Run: headless pygame with SDL's dummy video driver; simulated clock (each Clock.tick advances the game by its frame time, no real sleeping); random seed 0; keys injected as events and as key.get_pressed() state; mouse plan: one left click at the window centre at the start of phase 2, then a move to the lower-right quarter at the start of phase 3.
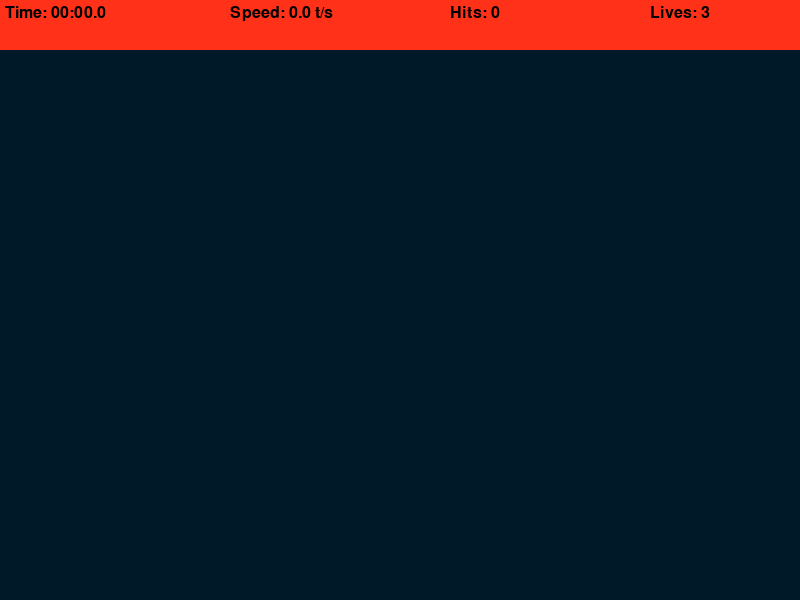
Frame 1 of 4 · flips 1–60 · no input
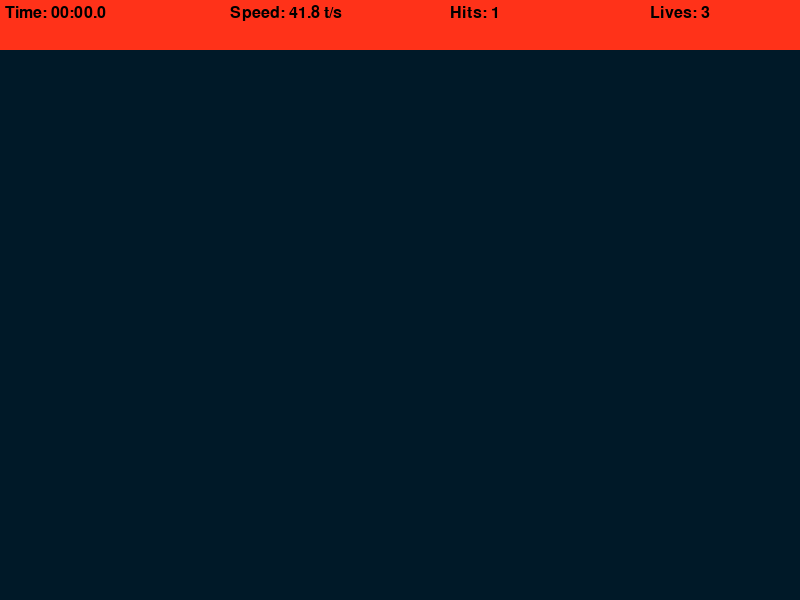
Frame 2 of 4 · flips 61–180 · clicked the window centre · tapped SPACE, RETURN · held RIGHT (→), D
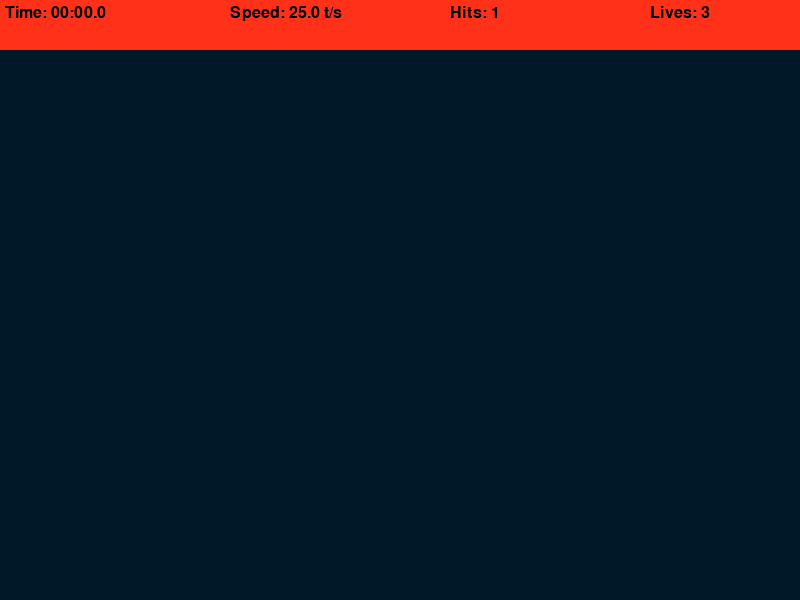
Frame 3 of 4 · flips 181–300 · moved the mouse to the lower-right quarter · held DOWN (↓), S
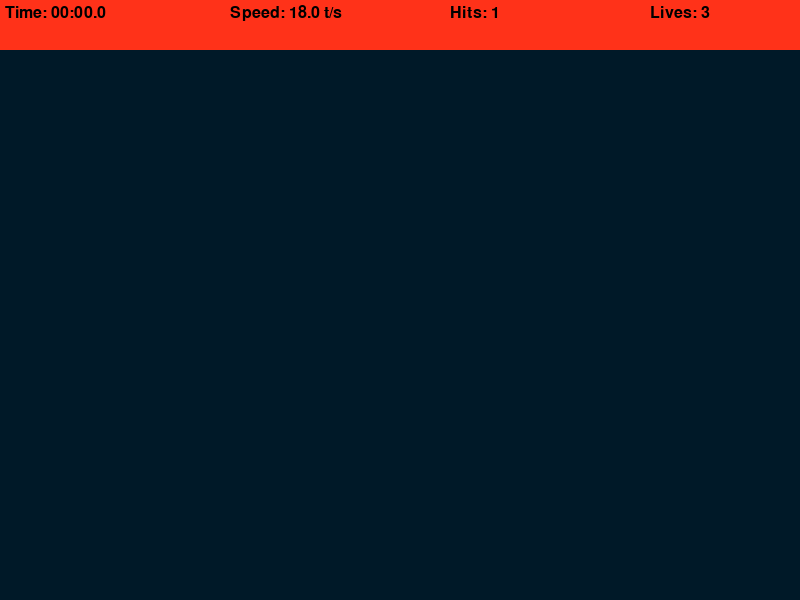
Frame 4 of 4 · flips 301–420 · held LEFT (←), A, UP (↑), W

The pygame program that drew these frames:

import pygame
import random
import math
import time
pygame.init()

wi, he = 800, 600

win = pygame.display.set_mode((wi, he))
pygame.display.set_caption("Aim Trainer")

ta_i = 400
ta_e = pygame.USEREVENT

ta_p = 30
lives = 3

label_font = pygame.font.SysFont("comicsans", 24)

class target:
    max_t = 30
    gr_r = 0.2
    color = (255, 0, 0)
    color2 = (255, 255, 255)

    def __init__(self,x,y):
        self.x = x
        self.y = y
        self.size = 0
        self.gr = True

    def update(self):
        if self.max_t <= self.size + self.gr_r:
            self.gr = False
        if self.gr:
            self.size += self.gr_r
        else:
            self.size -= self.gr_r

    def draw(self,win):
        pygame.draw.circle(win, self.color,(self.x,self.y), int(self.size))
        pygame.draw.circle(win, self.color2,(self.x,self.y), int(self.size * 0.8))
        pygame.draw.circle(win, self.color,(self.x,self.y), int(self.size * 0.6))
        pygame.draw.circle(win, self.color2,(self.x,self.y), int(self.size * 0.4))

    def collide(self,x,y):
        dis = math.sqrt((self.x - x)**2 + (self.y - y)**2)
        return dis <= self.size

def draw(win, tar):
    win.fill((0,25,40))

    for ta in tar:
        ta.draw(win)

def format(secs):
    milli = math.floor(int(secs * 1000 % 1000) / 100)
    seconds = int(round(secs % 60, 1))
    minutes = int(secs // 60)

    return f"{minutes:02d}:{seconds:02d}.{milli}"

def draw_top(win, elapsed_time, tar_pres, misses):
    pygame.draw.rect(win, (255,50,25),(0,0,wi,50))
    time_la = label_font.render(f"Time: {format(elapsed_time)}", 1, "black")

    speed = round(tar_pres / elapsed_time, 1)
    speed_la = label_font.render(f"Speed: {speed} t/s", 1, "black")

    hits_la = label_font.render(f"Hits: {tar_pres} ", 1, "black")

    lives_la = label_font.render(f"Lives: {lives - misses} ", 1, "black")

    win.blit(time_la, (5, 5))
    win.blit(speed_la, (230, 5))
    win.blit(hits_la, (450, 5))
    win.blit(lives_la, (650, 5))

def end_screen(win, elapsed_time, tar_pres, click_pr):
    win.fill((0,25,40))
    time_la = label_font.render(f"Time: {format(elapsed_time)}", 1, "white")

    speed = round(tar_pres / elapsed_time, 1)
    speed_la = label_font.render(f"Speed: {speed} t/s", 1, "white")

    hits_la = label_font.render(f"Hits: {tar_pres} ", 1, "white")

    acc = round(tar_pres / click_pr * 100, 1)
    acc_la = label_font.render(f"Accuracy: {acc}%", 1, "white")

    win.blit(time_la, (get_middle(time_la), 200))
    win.blit(speed_la, (get_middle(speed_la), 250))
    win.blit(hits_la, (get_middle(hits_la), 300))
    win.blit(acc_la, (get_middle(acc_la), 350))

    pygame.display.update()

    run = True
    while run:
        for event in pygame.event.get():
            if event.type == pygame.QUIT:
                quit()

            if event.type == pygame.KEYDOWN:
                run = False
                break

def get_middle(surface):
    return wi / 2 - surface.get_width() / 2

def main():
    run = True
    tar = []
    clock = pygame.time.Clock()

    tar_pres = 0
    click_pr = 0
    start_time = time.time()
    misses = 0

    pygame.time.set_timer(ta_e, ta_i)

    while run:
        clock.tick(60)
        click = False
        mouse = pygame.mouse.get_pos()
        elapsed_time = time.time() - start_time

        for event in pygame.event.get():
            if event.type == pygame.QUIT:
                run = False
                break

            if event.type == ta_e:
                x = random.randint(ta_p, wi - ta_p)
                y = random.randint(ta_p + 50, he - ta_p)
                targ = target(x,y)
                tar.append(targ)

            if event.type == pygame.MOUSEBUTTONDOWN:
                click = True
                click_pr += 1

        for ta in tar:
            ta.update()

            if ta.size <= 0:
                tar.remove(ta)
                misses += 1

            if click and ta.collide(*mouse):
                tar.remove(ta)
                tar_pres += 1

        if misses >= lives:
           end_screen(win, elapsed_time, tar_pres, click_pr)

        draw(win, tar)
        draw_top(win, elapsed_time, click_pr, misses)
        pygame.display.update()

    pygame.quit()

if __name__ == "__main__":
    main()
